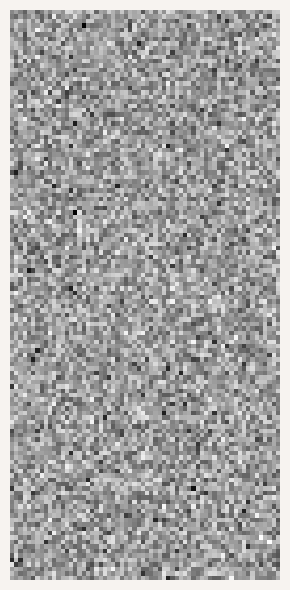
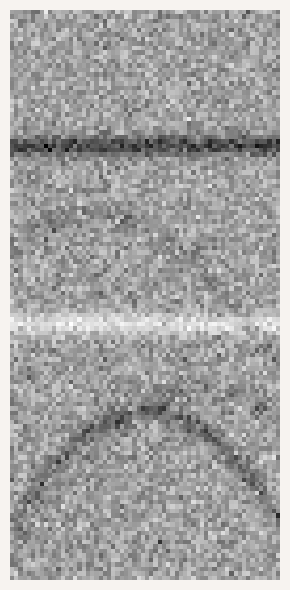
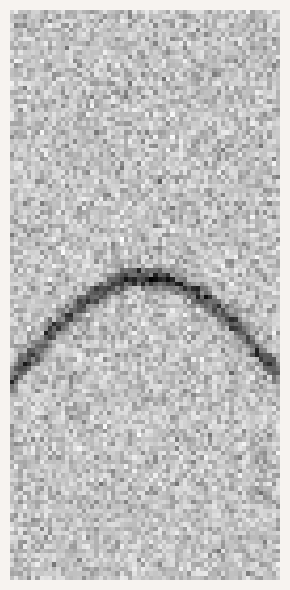
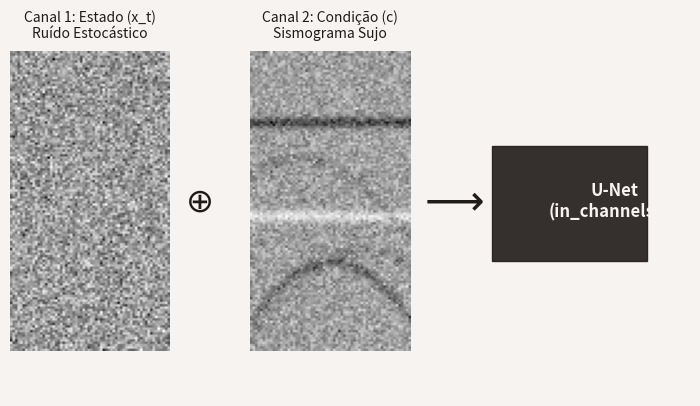

The matplotlib source for these figures, in order:
import numpy as np
import matplotlib.pyplot as plt
from scipy.ndimage import gaussian_filter

# ==========================================
# Configurações de Estilo (Paleta do Gamma)
# ==========================================
COR_FUNDO = '#F7F3F0'
COR_LINHA = '#201B18'
plt.rcParams['figure.facecolor'] = COR_FUNDO
plt.rcParams['axes.facecolor'] = COR_FUNDO

# Dimensões do tensor da U-Net
nt, nx = 128, 64 

def aplicar_wavelet(matriz):
    """Suaviza as linhas para parecerem frentes de onda sísmicas"""
    return gaussian_filter(matriz, sigma=(1.5, 1.0))

# ==========================================
# 1. Imagem 1: Ruído Estocástico Puro (Estado x_t)
# ==========================================
np.random.seed(42)
ruido_puro = np.random.randn(nt, nx)

fig1, ax1 = plt.subplots(figsize=(3, 6))
ax1.imshow(ruido_puro, cmap='Greys', aspect='auto')
ax1.axis('off')
plt.tight_layout()
plt.savefig('1_ruido_estocastico.png', dpi=300, transparent=True)
plt.close(fig1)

# ==========================================
# 2. Imagem 2: Sismograma Sujo (A Condição c)
# ==========================================
sismograma_sujo = np.zeros((nt, nx))

# Adiciona Reflexões Planas e Múltiplas (Eventos Fortes)
for i in range(nx):
    sismograma_sujo[30, i] = 1.5
    sismograma_sujo[70, i] = -1.2
    
# Adiciona Múltipla Parabólica
for i in range(nx):
    t_mult = int(90 + ((i - 32)**2) / 40)
    if t_mult < nt:
        sismograma_sujo[t_mult, i] = 1.0

# Adiciona Difrações (Eventos Fracos)
for i in range(nx):
    t_dif1 = int(np.sqrt(45**2 + ((i - 20)*1.5)**2))
    t_dif2 = int(np.sqrt(85**2 + ((i - 45)*2.0)**2))
    if t_dif1 < nt: sismograma_sujo[t_dif1, i] = 0.4
    if t_dif2 < nt: sismograma_sujo[t_dif2, i] = 0.3

sismograma_sujo = aplicar_wavelet(sismograma_sujo)
# Contamina com um pouco de ruído de fundo
sismograma_sujo += np.random.randn(nt, nx) * 0.1

fig2, ax2 = plt.subplots(figsize=(3, 6))
ax2.imshow(sismograma_sujo, cmap='Greys', aspect='auto')
ax2.axis('off')
plt.tight_layout()
plt.savefig('2_sismograma_sujo.png', dpi=300, transparent=True)
plt.close(fig2)

# ==========================================
# 3. Imagem 3: O .su Simples (Prova de Conceito)
# ==========================================
poc_simples = np.zeros((nt, nx))

# Apenas uma hipérbole básica e limpa
for i in range(nx):
    t_poc = int(np.sqrt(60**2 + ((i - 32)*1.8)**2))
    if t_poc < nt:
        poc_simples[t_poc, i] = 1.0

poc_simples = aplicar_wavelet(poc_simples)
poc_simples += np.random.randn(nt, nx) * 0.05 # Ruído mínimo

fig3, ax3 = plt.subplots(figsize=(3, 6))
ax3.imshow(poc_simples, cmap='Greys', aspect='auto')
ax3.axis('off')
plt.tight_layout()
plt.savefig('4_poc_simples.png', dpi=300, transparent=True)
plt.close(fig3)

# ==========================================
# 4. Imagem 4: Diagrama do Sanduíche (Condicionamento U-Net)
# ==========================================
fig4, ax4 = plt.subplots(figsize=(8, 5))
ax4.axis('off')

# Plotando miniaturas dentro do diagrama
ax_inset1 = fig4.add_axes([0.05, 0.2, 0.2, 0.6]) # Ruído
ax_inset1.imshow(ruido_puro, cmap='Greys', aspect='auto')
ax_inset1.axis('off')
ax_inset1.set_title("Canal 1: Estado (x_t)\nRuído Estocástico", color=COR_LINHA, fontsize=10, pad=10)

ax_inset2 = fig4.add_axes([0.35, 0.2, 0.2, 0.6]) # Condição
ax_inset2.imshow(sismograma_sujo, cmap='Greys', aspect='auto')
ax_inset2.axis('off')
ax_inset2.set_title("Canal 2: Condição (c)\nSismograma Sujo", color=COR_LINHA, fontsize=10, pad=10)

# Sinais matemáticos e U-Net
fig4.text(0.285, 0.5, "$\oplus$", fontsize=24, color=COR_LINHA, ha='center', va='center') # Símbolo de concatenação
fig4.text(0.60, 0.5, "$\\longrightarrow$", fontsize=30, color=COR_LINHA, ha='center', va='center')

# Bloco da U-Net
unet_box = plt.Rectangle((0.68, 0.35), 0.25, 0.3, fill=True, facecolor=COR_LINHA, edgecolor=COR_LINHA, alpha=0.9)
ax4.add_patch(unet_box)
fig4.text(0.805, 0.5, "U-Net\n(in_channels=2)", color=COR_FUNDO, fontsize=12, fontweight='bold', ha='center', va='center')

plt.savefig('3_diagrama_condicionamento.png', dpi=300, transparent=True)
plt.close(fig4)

print("Imagens geradas com sucesso! Verifique os 4 arquivos PNG na sua pasta.")
